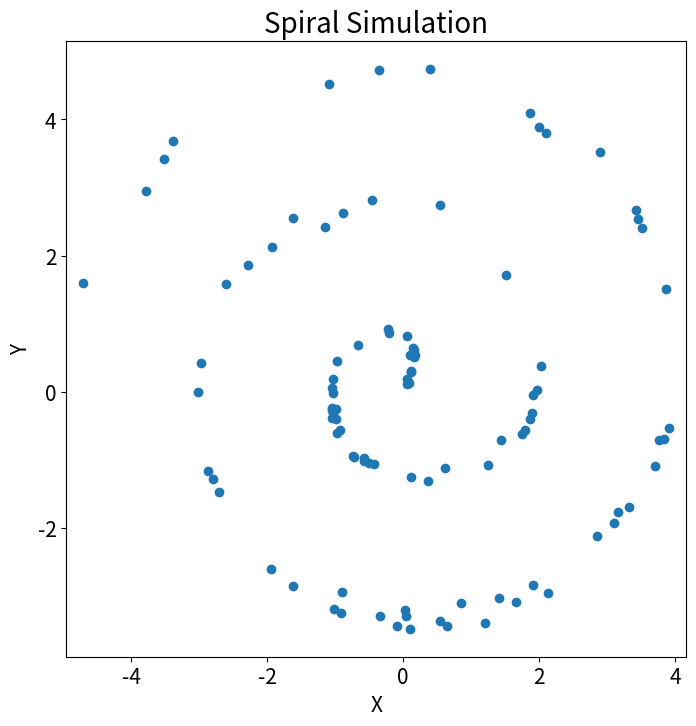

Here is the Python script that generated this plot:
import numpy as np
import matplotlib.pyplot as plt


def mgc_plot(x, y, sim_name):
    """Plot sim and MGC-plot"""
    # simulation
    plt.figure(figsize=(8, 8))
    ax = plt.gca()
    ax.set_title(sim_name + " Simulation", fontsize=20)
    ax.scatter(x, y)
    ax.set_xlabel('X', fontsize=15)
    ax.set_ylabel('Y', fontsize=15)
    ax.axis('equal')
    ax.tick_params(axis="x", labelsize=15)
    ax.tick_params(axis="y", labelsize=15)
    plt.show()


np.random.seed(12345678)
unif = np.array(np.random.uniform(0, 5, size=100))
x = unif * np.cos(np.pi * unif)
y = unif * np.sin(np.pi * unif) + 0.4 * np.random.random(x.size)


mgc_plot(x, y, "Spiral")
